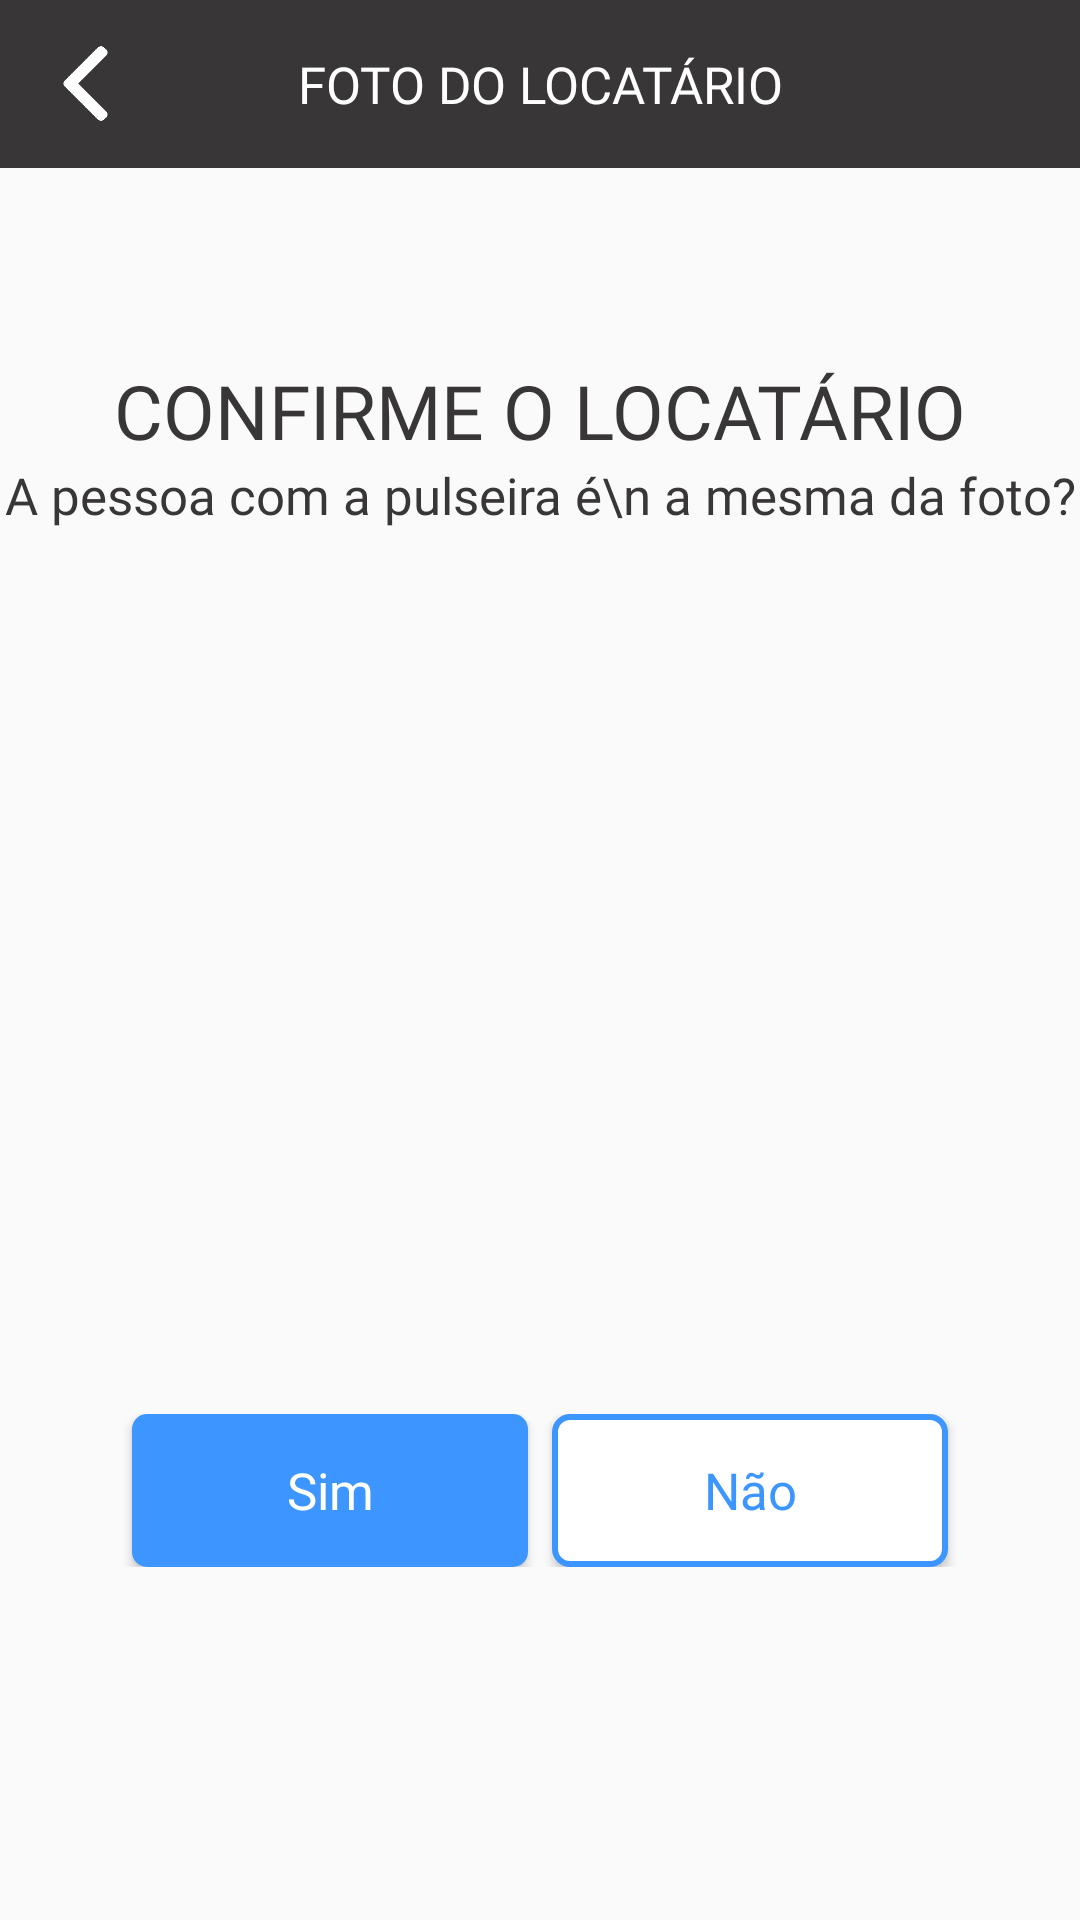

Android layout source for this screen:
<!-- AndroidManifest.xml: application theme Theme.smartlocker -->
<!-- res/layout/activity_confirmar_um_cliente.xml -->
<?xml version="1.0" encoding="utf-8"?>
<androidx.constraintlayout.widget.ConstraintLayout xmlns:android="http://schemas.android.com/apk/res/android"
    xmlns:app="http://schemas.android.com/apk/res-auto"
    xmlns:tools="http://schemas.android.com/tools"
    android:id="@+id/main"
    android:layout_width="match_parent"
    android:layout_height="match_parent"
    tools:context=".ConfirmarUmClienteActivity">

    <androidx.appcompat.widget.Toolbar
        android:id="@+id/toolbar"
        android:layout_width="match_parent"
        android:layout_height="wrap_content"
        android:background="@color/main_black"
        app:layout_constraintTop_toTopOf="parent">

        <androidx.appcompat.widget.AppCompatImageView
            android:id="@+id/btn_Voltar"
            android:layout_width="25dp"
            android:layout_height="25dp"
            android:background="@drawable/left_arrow"/>

        <androidx.appcompat.widget.AppCompatTextView
            android:layout_width="wrap_content"
            android:layout_gravity="center"
            android:layout_height="wrap_content"
            android:fontFamily="@font/poppinsbold"
            android:textSize="17dp"
            android:textColor="@color/white"
            android:textAlignment="center"
            android:text="FOTO DO LOCATÁRIO"/>
    </androidx.appcompat.widget.Toolbar>

    <androidx.appcompat.widget.AppCompatTextView
        android:id="@+id/appCompatTextView3"
        android:layout_width="288dp"
        android:layout_height="wrap_content"
        android:fontFamily="@font/poppinsbold"
        android:layout_marginTop="64dp"
        android:textSize="25dp"
        android:lineHeight="26dp"
        android:text="Confirme o locatário"
        android:textAllCaps="true"
        android:textColor="@color/main_black"
        android:textAlignment="center"
        app:layout_constraintEnd_toEndOf="parent"
        app:layout_constraintStart_toStartOf="parent"
        app:layout_constraintTop_toBottomOf="@+id/toolbar" />

    <androidx.appcompat.widget.AppCompatTextView
        android:id="@+id/appCompatTextView5"
        style="@style/subTitle"
        android:layout_width="wrap_content"
        android:layout_height="wrap_content"
        android:textAlignment="center"
        android:text="A pessoa com a pulseira é\n a mesma da foto?"
        app:layout_constraintStart_toStartOf="@+id/appCompatTextView3"
        app:layout_constraintTop_toBottomOf="@+id/appCompatTextView3"
        app:layout_constraintEnd_toEndOf="@+id/appCompatTextView3"/>

    <ImageView
        android:id="@+id/imageViewLocatario"
        android:layout_width="250dp"
        android:layout_height="250dp"
        android:layout_marginTop="20dp"
        app:layout_constraintTop_toBottomOf="@id/appCompatTextView5"
        app:layout_constraintStart_toStartOf="parent"
        app:layout_constraintEnd_toEndOf="parent"
        android:src="@drawable/ic_launcher_background"/>

    <androidx.appcompat.widget.LinearLayoutCompat
        android:layout_width="match_parent"
        android:layout_height="wrap_content"
        android:orientation="horizontal"
        android:gravity="center"
        android:layout_marginTop="25dp"
        app:layout_constraintStart_toStartOf="@+id/imageViewLocatario"
        app:layout_constraintTop_toBottomOf="@+id/imageViewLocatario"
        app:layout_constraintEnd_toEndOf="@+id/imageViewLocatario">

        <androidx.appcompat.widget.AppCompatButton
            android:id="@+id/btnPermissao"
            android:layout_width="132dp"
            android:layout_height="51dp"
            android:text="Sim"
            android:layout_marginEnd="8dp"
            style="@style/btnPrimary" />

        <androidx.appcompat.widget.AppCompatButton
            android:id="@+id/btnNegar"
            android:layout_width="132dp"
            android:layout_height="51dp"
            android:text="Não"
            style="@style/btnSecundary" />

    </androidx.appcompat.widget.LinearLayoutCompat>

</androidx.constraintlayout.widget.ConstraintLayout>
<!-- resources referenced by this layout -->
<resources>
  <color name="main_black">#383636</color>
  <color name="white">#ffffff</color>
  <!-- drawable left_arrow: png bitmap (drawable, 3773 bytes) -->
  <style name="btnPrimary" parent="Widget.AppCompat.Button">
          <item name="android:fontFamily">@font/robotobold</item>
          <item name="android:textColor">@color/white</item>
          <item name="android:textSize">17sp</item>
          <item name="android:background">@drawable/contorno_btnprincipal</item>
          <item name="android:textAllCaps">false</item>
      </style>
  <style name="btnSecundary" parent="Widget.AppCompat.Button">
          <item name="android:fontFamily">@font/robotobold</item>
          <item name="android:textColor">@color/main_blue</item>
          <item name="android:textSize">17sp</item>
          <item name="android:textAllCaps">false</item>
          <item name="android:background">@drawable/contorno_btnsecundario</item>
      </style>
  <style name="subTitle" parent="Widget.AppCompat.TextView">
          <item name="android:fontFamily">@font/robotoregular</item>
          <item name="android:textColor">@color/main_black</item>
          <item name="android:textSize">17sp</item>
          <item name="android:lineHeight">25dp</item>
          <item name="android:layout_marginBottom">26dp</item>
      </style>
  <style name="Theme.smartlocker" parent="Theme.AppCompat.Light.NoActionBar">
          <item name="colorPrimary">@color/main_blue</item>
          <item name="colorPrimaryVariant">@color/main_blue</item>
          <item name="colorOnPrimary">@color/main_black</item>
          
          <item name="colorSecondary">@color/white</item>
          <item name="colorSecondaryVariant">@color/white</item>
          <item name="colorOnSecondary">@color/main_blue</item>
          
          <item name="android:statusBarColor">?attr/colorPrimaryVariant</item>
          
      </style>
  <!-- drawable contorno_btnprincipal (drawable) -->
  <?xml version="1.0" encoding="utf-8"?>
  <selector xmlns:android="http://schemas.android.com/apk/res/android">
      <item android:state_enabled="true">
          <shape android:shape="rectangle">
              <solid android:color="@color/main_blue"/>
              <corners android:radius="5dp"/>
          </shape>
      </item>
  </selector>
  <color name="main_blue">#3D96FF</color>
  <!-- drawable contorno_btnsecundario (drawable) -->
  <?xml version="1.0" encoding="utf-8"?>
  <selector xmlns:android="http://schemas.android.com/apk/res/android">
      <item android:state_enabled="true">
          <shape android:shape="rectangle">
              <solid android:color="@color/white"/>
              <corners android:radius="5dp"/>
              <stroke android:color="@color/main_blue" android:width="2dp"/>
          </shape>
      </item>
  </selector>
</resources>
